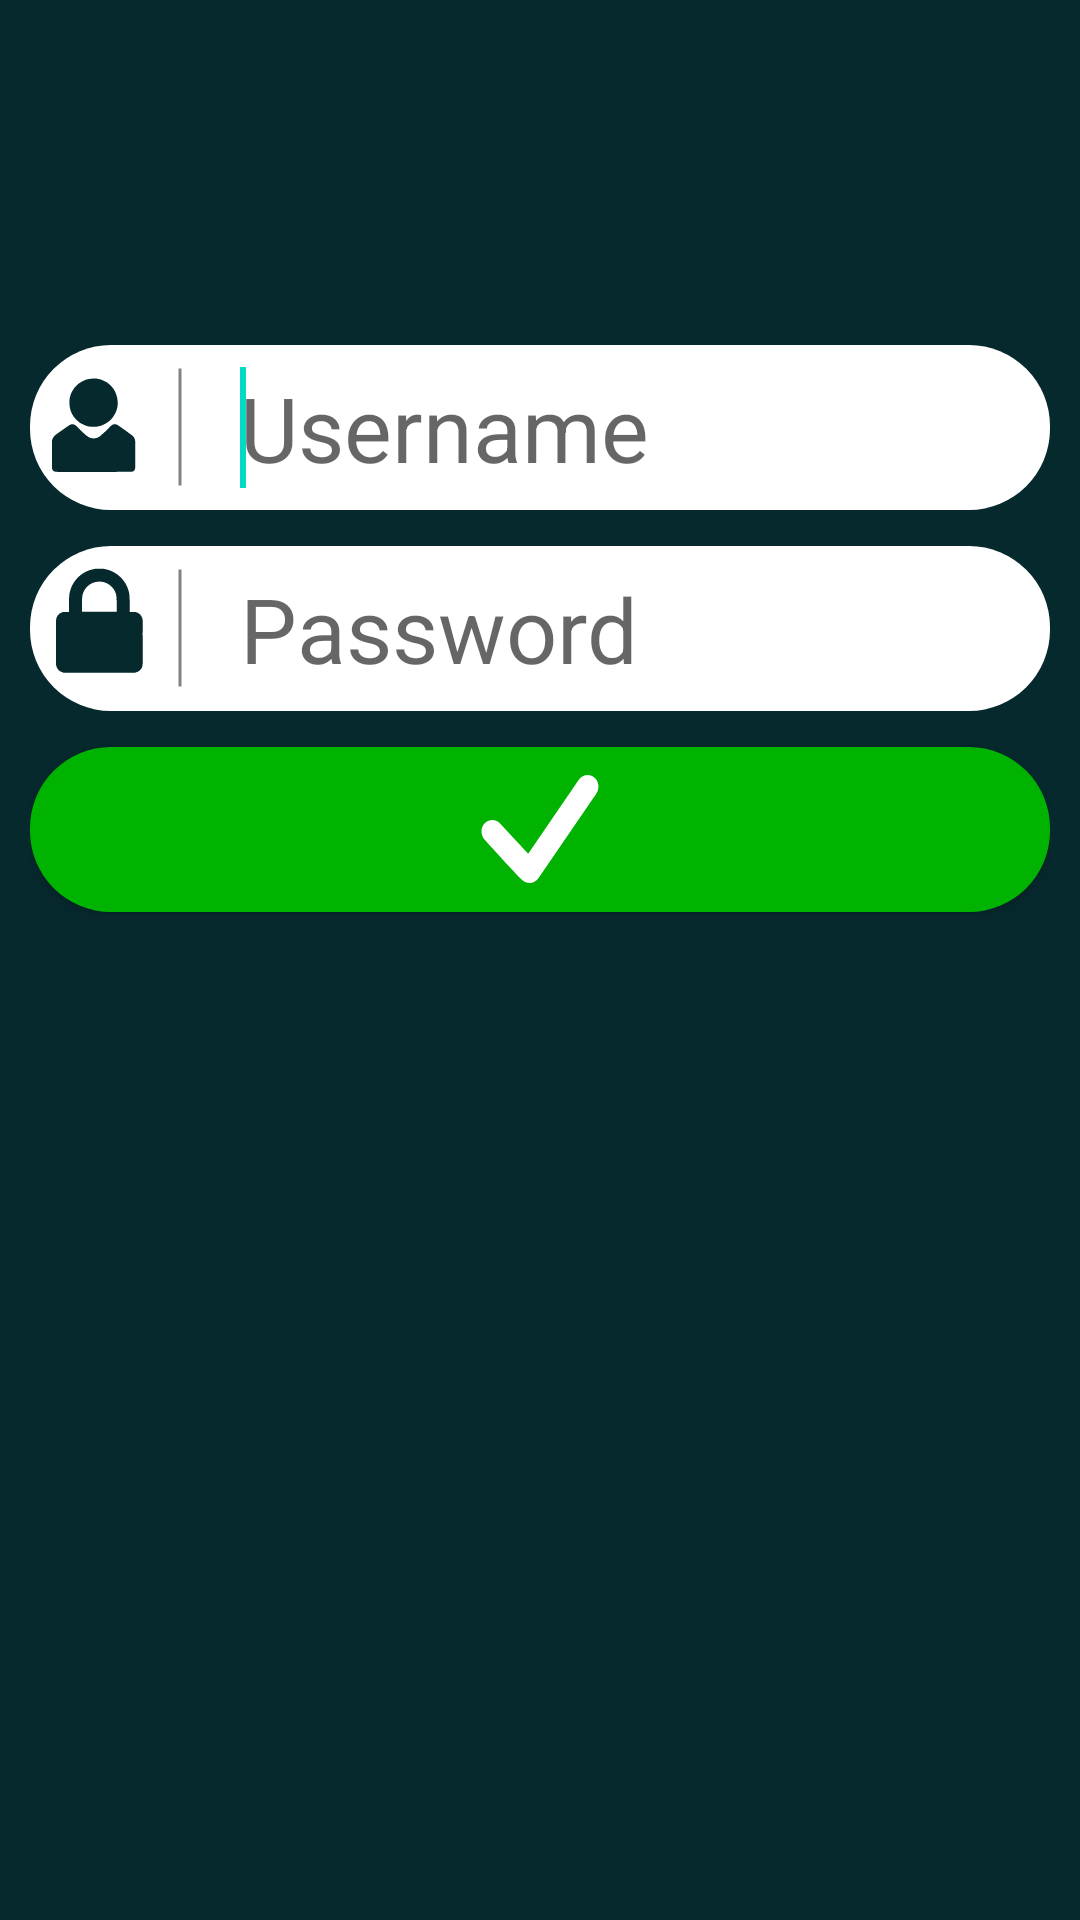

This screen was rendered from an Android layout file. Write that file and the resources it references.
<!-- AndroidManifest.xml: application theme AppTheme -->
<!-- res/layout/content_login.xml -->
<?xml version="1.0" encoding="utf-8"?>

<androidx.constraintlayout.widget.ConstraintLayout xmlns:android="http://schemas.android.com/apk/res/android"
    xmlns:app="http://schemas.android.com/apk/res-auto"
    xmlns:tools="http://schemas.android.com/tools"
    android:layout_width="match_parent"
    android:layout_height="match_parent"
    android:background="@color/appStandardColor"
    android:descendantFocusability="beforeDescendants"
    android:focusableInTouchMode="true"
    android:padding="10dp"
    tools:context=".LoginActivity">

    <com.google.android.material.textfield.TextInputLayout
        android:id="@+id/usernameWrapper"
        android:layout_width="match_parent"
        android:layout_height="wrap_content"
        android:layout_marginTop="105dp"
        app:hintEnabled="false"
        app:layout_constraintEnd_toEndOf="parent"
        app:layout_constraintStart_toStartOf="parent"
        app:layout_constraintTop_toTopOf="parent">

        <AutoCompleteTextView
            android:id="@+id/usernameAutoCompleteTextView"
            android:layout_width="match_parent"
            android:layout_height="wrap_content"
            android:background="@drawable/login_user_pass_background"
            android:drawableLeft="@drawable/user_icon_with_line"
            android:ems="10"
            android:hint="@string/text_username"
            android:imeOptions="actionNext"
            android:inputType="text|textNoSuggestions"
            android:maxLines="1"
            android:privateImeOptions="nm"
            android:textSize="30sp">

            <requestFocus></requestFocus>
        </AutoCompleteTextView>

    </com.google.android.material.textfield.TextInputLayout>

    <com.google.android.material.textfield.TextInputLayout
        android:id="@+id/passwordWrapper"
        android:layout_width="match_parent"
        android:layout_height="wrap_content"
        android:layout_marginTop="12dp"
        app:hintEnabled="false"
        app:layout_constraintEnd_toEndOf="parent"
        app:layout_constraintStart_toStartOf="parent"
        app:layout_constraintTop_toBottomOf="@+id/usernameWrapper">

        <EditText
            android:id="@+id/passwordEditText"
            android:layout_width="match_parent"
            android:layout_height="wrap_content"
            android:background="@drawable/login_user_pass_background"
            android:drawableLeft="@drawable/pass_icon_with_line"
            android:ems="10"
            android:focusable="true"
            android:hint="@string/text_password"
            android:inputType="text|textNoSuggestions"
            android:maxLines="1"
            android:privateImeOptions="nm"
            android:textSize="30sp" />

    </com.google.android.material.textfield.TextInputLayout>

    <Button
        android:id="@+id/loginButton"
        android:layout_width="match_parent"
        android:layout_height="wrap_content"
        android:layout_marginTop="12dp"
        android:background="@drawable/login_button_default_selector"
        android:textColor="@color/white"
        android:textSize="22sp"
        app:layout_constraintTop_toBottomOf="@+id/passwordWrapper" />

</androidx.constraintlayout.widget.ConstraintLayout>
<!-- resources referenced by this layout -->
<resources>
  <color name="appStandardColor">#06292E</color>
  <color name="white">#FFFFFFFF</color>
  <!-- drawable login_user_pass_background (drawable) -->
  <?xml version="1.0" encoding="utf-8"?>
  
  <shape
      xmlns:android="http://schemas.android.com/apk/res/android"
      android:shape="rectangle" >
      <corners
          android:radius="27dp"
          />
      <gradient
          android:angle="45"
          android:centerX="5%"
          android:startColor="@color/white"
          android:endColor="@color/white"
          android:type="linear"
          />
      <size
          android:width="@dimen/login_widget_width"
          android:height="@dimen/login_widget_height"
          />
  </shape>
  <string name="text_password">Password</string>
  <string name="text_username">Username</string>
  <style name="AppTheme" parent="Theme.AppCompat.Light.DarkActionBar">
          
          <item name="colorPrimary">@color/colorPrimary</item>
          <item name="colorPrimaryDark">@color/colorPrimaryDark</item>
          <item name="colorAccent">@color/colorAccent</item>
      </style>
  <!-- drawable login_button_enter_enabled_layerlist (drawable) -->
  <?xml version="1.0" encoding="utf-8"?>
  
  <layer-list xmlns:android="http://schemas.android.com/apk/res/android">
  
      <item
          android:drawable="@drawable/login_button_default_enabled_shape"/>
  
      <item
          android:drawable="@drawable/ic_white_checkmark"
          android:width="48dp"
          android:height="48dp"
          android:gravity="center">
      </item>
  
  </layer-list>
  <!-- drawable login_button_enter_disabled_layerlist (drawable) -->
  <?xml version="1.0" encoding="utf-8"?>
  
  <layer-list xmlns:android="http://schemas.android.com/apk/res/android">
  
      <item
          android:drawable="@drawable/login_button_default_disabled_shape"/>
  
      <item
          android:drawable="@drawable/ic_black_checkmark"
          android:width="48dp"
          android:height="48dp"
          android:gravity="center">
      </item>
  
  </layer-list>
  <dimen name="login_widget_width">360dp</dimen>
  <dimen name="login_widget_height">55dp</dimen>
  <color name="loginVerticalBar">#808284</color>
  <color name="colorPrimary">@color/black</color>
  <color name="colorPrimaryDark">@color/black</color>
  <color name="colorAccent">#03DAC5</color>
  <!-- drawable ic_white_checkmark (drawable) -->
  <vector xmlns:android="http://schemas.android.com/apk/res/android"
      android:width="512dp"
      android:height="512dp"
      android:viewportWidth="512"
      android:viewportHeight="512">
    <path
        android:fillColor="#FFFFFFFF"
        android:pathData="M448,71.9c-17.3,-13.4 -41.5,-9.3 -54.1,9.1L214,344.2l-99.1,-107.3c-14.6,-16.6 -39.1,-17.4 -54.7,-1.8c-15.6,15.5 -16.4,41.6 -1.7,58.1c0,0 120.4,133.6 137.7,147c17.3,13.4 41.5,9.3 54.1,-9.1l206.3,-301.7C469.2,110.9 465.3,85.2 448,71.9z"/>
  </vector>
  <!-- drawable ic_black_checkmark (drawable) -->
  <vector xmlns:android="http://schemas.android.com/apk/res/android"
      android:width="512dp"
      android:height="512dp"
      android:viewportWidth="512"
      android:viewportHeight="512">
    <path
        android:fillColor="#FF000000"
        android:pathData="M448,71.9c-17.3,-13.4 -41.5,-9.3 -54.1,9.1L214,344.2l-99.1,-107.3c-14.6,-16.6 -39.1,-17.4 -54.7,-1.8c-15.6,15.5 -16.4,41.6 -1.7,58.1c0,0 120.4,133.6 137.7,147c17.3,13.4 41.5,9.3 54.1,-9.1l206.3,-301.7C469.2,110.9 465.3,85.2 448,71.9z"/>
  </vector>
  <color name="black">#FF000000</color>
  <color name="loginButton">#00B300</color>
  <color name="ltgray2">#ffe0e0e0</color>
</resources>
